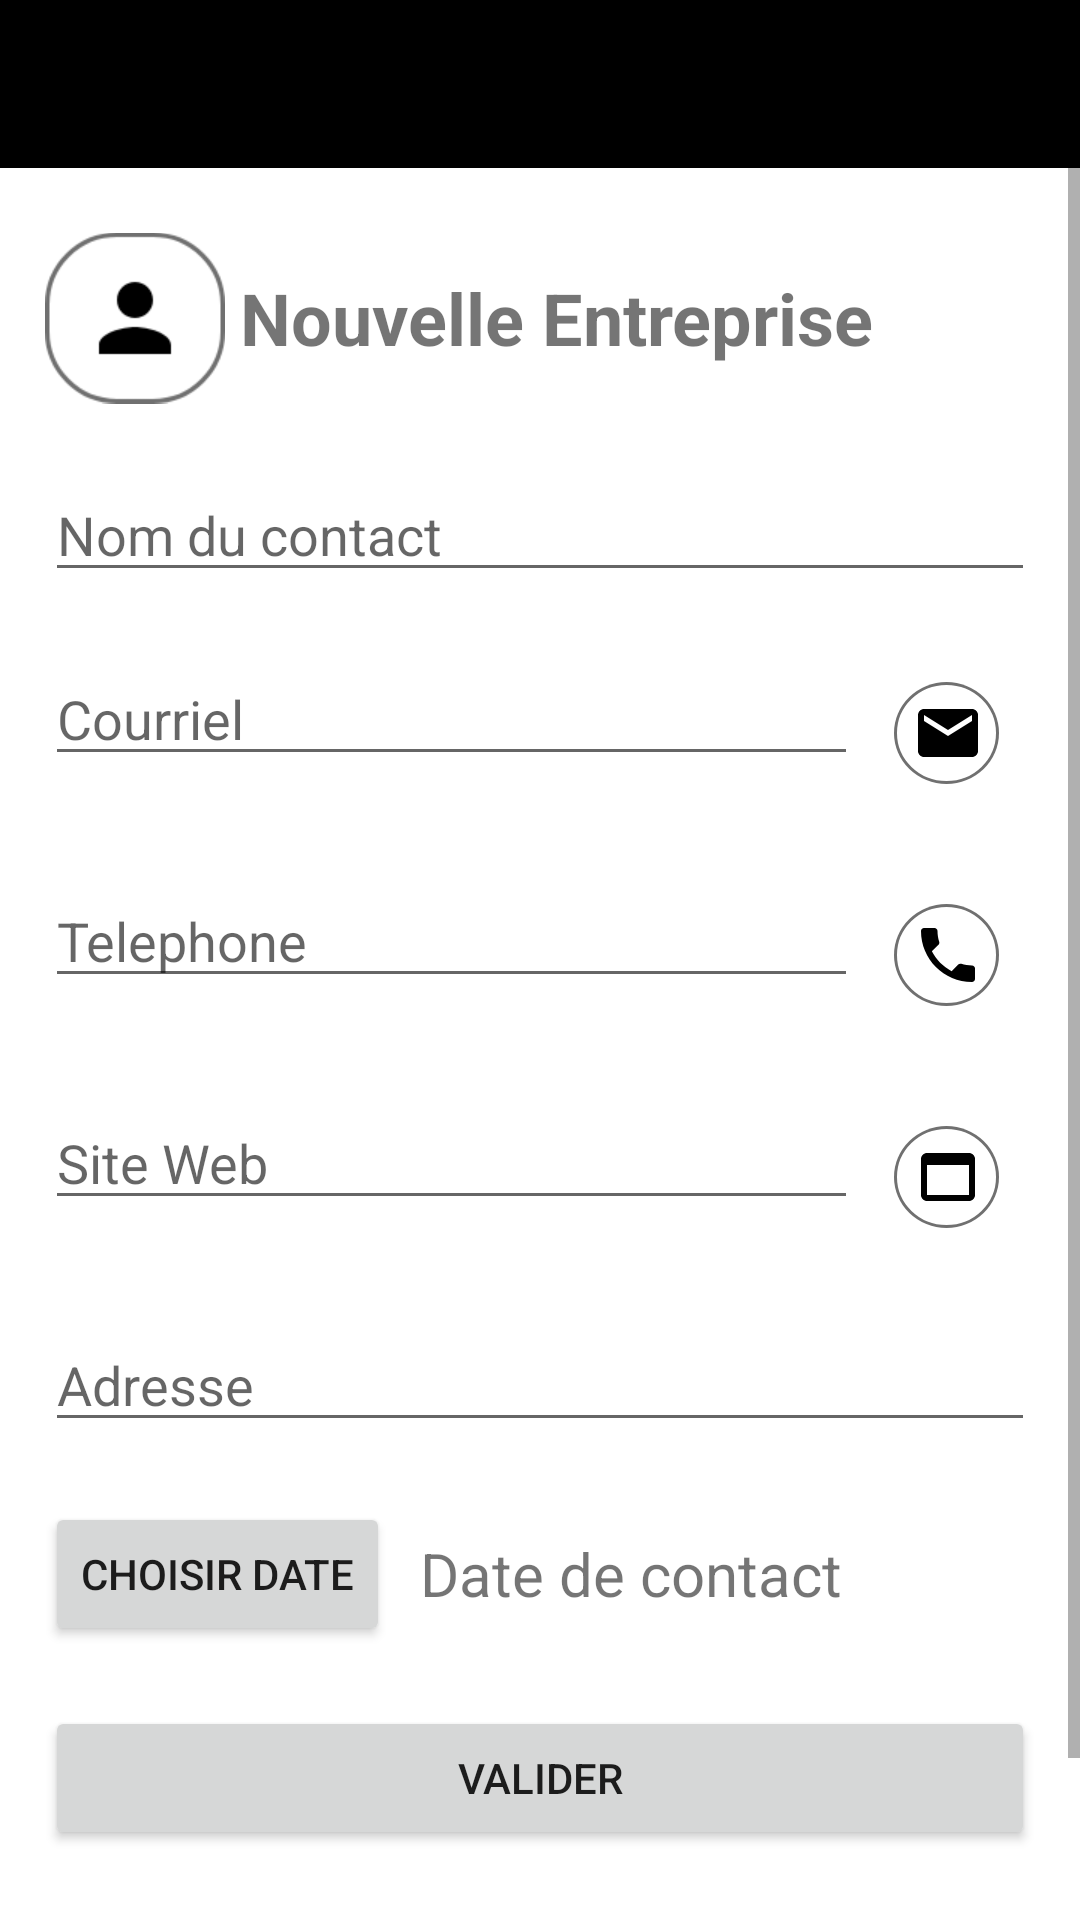

Layout XML and referenced resources for this Android screen:
<!-- AndroidManifest.xml: application theme Theme.TP1mobile -->
<!-- res/layout/activity_modifier_entreprise.xml -->
<?xml version="1.0" encoding="utf-8"?>
<androidx.constraintlayout.widget.ConstraintLayout xmlns:android="http://schemas.android.com/apk/res/android"
    xmlns:app="http://schemas.android.com/apk/res-auto"
    xmlns:tools="http://schemas.android.com/tools"
    android:layout_width="match_parent"
    android:layout_height="match_parent"
    tools:context=".ModifierEntrepriseActivity">

    <LinearLayout
        android:layout_width="match_parent"
        android:layout_height="match_parent"
        android:orientation="vertical">

        <androidx.appcompat.widget.Toolbar
            android:id="@+id/toolbar2"
            android:layout_width="match_parent"
            android:layout_height="wrap_content"
            android:background="?attr/colorPrimary"
            android:minHeight="?attr/actionBarSize"
            android:theme="?attr/actionBarTheme" />

        <ScrollView
            android:layout_width="match_parent"
            android:layout_height="match_parent">

            <LinearLayout
                android:layout_width="match_parent"
                android:layout_height="wrap_content"
                android:orientation="vertical"
                android:paddingLeft="15dp"
                android:paddingTop="20dp"
                android:paddingRight="15dp">

                <LinearLayout
                    android:layout_width="match_parent"
                    android:layout_height="wrap_content"
                    android:orientation="horizontal">

                    <ImageView
                        android:id="@+id/entreprise_icone"
                        android:layout_width="60dp"
                        android:layout_height="60dp"
                        android:layout_marginRight="5dp"
                        android:layout_weight="0"
                        app:srcCompat="@mipmap/btn_profil" />

                    <TextView
                        android:id="@+id/menu_nom_entreprise"
                        android:layout_width="wrap_content"
                        android:layout_height="wrap_content"
                        android:layout_gravity="center_vertical"
                        android:layout_weight="1"
                        android:text="Nouvelle Entreprise"
                        android:textSize="24sp"
                        android:textStyle="bold" />
                </LinearLayout>

                <EditText
                    android:id="@+id/sai_contact"
                    android:layout_width="match_parent"
                    android:layout_height="wrap_content"
                    android:layout_marginTop="20dp"
                    android:ems="10"
                    android:hint="Nom du contact"
                    android:inputType="textPersonName" />

                <LinearLayout
                    android:layout_width="match_parent"
                    android:layout_height="wrap_content"
                    android:layout_marginTop="20dp"
                    android:orientation="horizontal">

                    <EditText
                        android:id="@+id/sai_courriel"
                        android:layout_width="wrap_content"
                        android:layout_height="wrap_content"
                        android:layout_weight="0.9"
                        android:hint="Courriel"
                        android:inputType="textEmailAddress" />

                    <ImageButton
                        android:id="@+id/imageButtonMail"
                        android:layout_width="wrap_content"
                        android:layout_height="wrap_content"
                        android:layout_gravity="center"
                        android:layout_weight="0"
                        android:backgroundTint="#00FFFFFF"
                        android:onClick="onClickCourriel"
                        app:srcCompat="@mipmap/btn_mail" />
                </LinearLayout>

                <LinearLayout
                    android:layout_width="match_parent"
                    android:layout_height="wrap_content"
                    android:layout_marginTop="20dp"
                    android:orientation="horizontal">

                    <EditText
                        android:id="@+id/sai_telephone"
                        android:layout_width="wrap_content"
                        android:layout_height="wrap_content"
                        android:layout_weight="0.9"
                        android:hint="Telephone"
                        android:inputType="phone" />

                    <ImageButton
                        android:id="@+id/imageButtonPhone"
                        android:layout_width="wrap_content"
                        android:layout_height="wrap_content"
                        android:layout_weight="0"
                        android:backgroundTint="#00FFFFFF"
                        android:onClick="onClickTelephone"
                        app:srcCompat="@mipmap/btn_phone" />
                </LinearLayout>

                <LinearLayout
                    android:layout_width="match_parent"
                    android:layout_height="wrap_content"
                    android:layout_marginTop="20dp"
                    android:orientation="horizontal">

                    <EditText
                        android:id="@+id/sai_web"
                        android:layout_width="wrap_content"
                        android:layout_height="wrap_content"
                        android:layout_weight="0.9"
                        android:hint="Site Web"
                        android:inputType="textPersonName" />

                    <ImageButton
                        android:id="@+id/imageButtonWeb"
                        android:layout_width="wrap_content"
                        android:layout_height="wrap_content"
                        android:layout_weight="0"
                        android:backgroundTint="#00FFFFFF"
                        android:onClick="onClickWeb"
                        app:srcCompat="@mipmap/btn_web" />
                </LinearLayout>

                <EditText
                    android:id="@+id/sai_adresse"
                    android:layout_width="match_parent"
                    android:layout_height="wrap_content"
                    android:layout_marginTop="20dp"
                    android:ems="10"
                    android:hint="Adresse"
                    android:inputType="textPostalAddress" />

                <LinearLayout
                    android:layout_width="match_parent"
                    android:layout_height="match_parent"
                    android:layout_marginTop="20dp"
                    android:orientation="horizontal">

                    <Button
                        android:layout_width="wrap_content"
                        android:layout_height="wrap_content"
                        android:layout_marginRight="10dp"
                        android:onClick="showDatePickerDialog"
                        android:text="Choisir Date" />

                    <TextView
                        android:id="@+id/sai_date"
                        android:layout_width="wrap_content"
                        android:layout_height="wrap_content"
                        android:layout_gravity="center_vertical"
                        android:layout_weight="1"
                        android:text="Date de contact"
                        android:textSize="20sp" />

                </LinearLayout>

                <Button
                    android:id="@+id/btn_valider"
                    android:layout_width="match_parent"
                    android:layout_height="wrap_content"
                    android:layout_marginTop="20dp"
                    android:onClick="onClickValider"
                    android:text="Valider" />

                <Button
                    android:id="@+id/btn_supprimer"
                    android:layout_width="match_parent"
                    android:layout_height="wrap_content"
                    android:layout_marginTop="20dp"
                    android:layout_marginBottom="15dp"
                    android:backgroundTint="#D11818"
                    android:onClick="onClickSupprimer"
                    android:text="Supprimer" />

            </LinearLayout>
        </ScrollView>

    </LinearLayout>

</androidx.constraintlayout.widget.ConstraintLayout>
<!-- resources referenced by this layout -->
<resources>
  <!-- mipmap btn_mail: png bitmap (mipmap-hdpi, 6410 bytes) -->
  <!-- mipmap btn_phone: png bitmap (mipmap-mdpi, 1212 bytes) -->
  <!-- mipmap btn_profil: png bitmap (mipmap-hdpi, 6723 bytes) -->
  <!-- mipmap btn_web: png bitmap (mipmap-mdpi, 1034 bytes) -->
  <style name="Theme.TP1mobile" parent="Theme.MaterialComponents.DayNight.NoActionBar">
          
          <item name="colorPrimary">@color/black</item>
          <item name="colorPrimaryVariant">@color/black</item>
          <item name="colorOnPrimary">@color/white</item>
          
          <item name="colorSecondary">@color/cardview_dark_background</item>
          <item name="colorSecondaryVariant">@color/cardview_dark_background</item>
          <item name="colorOnSecondary">@color/black</item>
          
          <item name="android:statusBarColor" tools:targetApi="l">?attr/colorPrimaryVariant</item>
          
      </style>
  <!-- not gathered from this repository: default colours our renderer supplied (Android Studio template values) -->
  <color name="black">#FF000000</color>
  <color name="white">#FFFFFFFF</color>
</resources>
